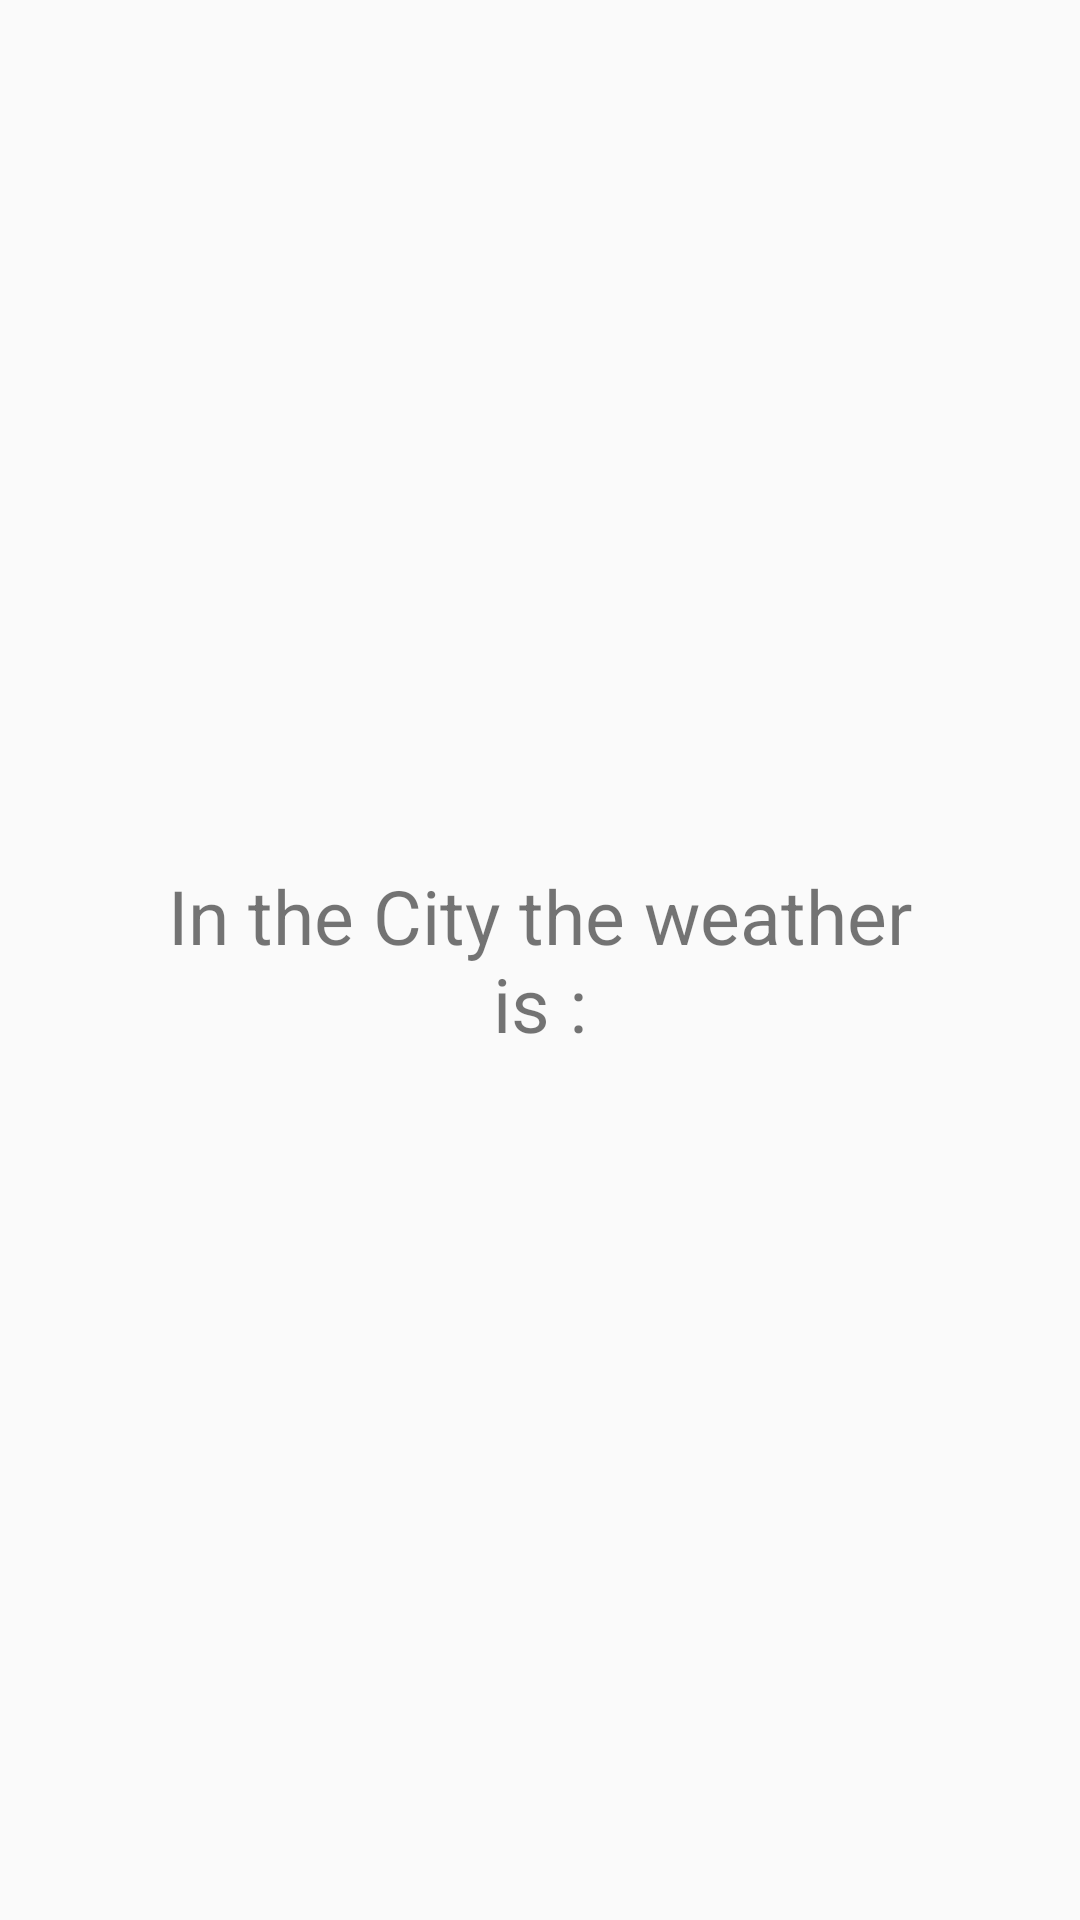

Layout XML and referenced resources for this Android screen:
<!-- AndroidManifest.xml: application theme Theme.Weatherchek -->
<!-- res/layout/activity_searchresult.xml -->
<?xml version="1.0" encoding="utf-8"?>
<LinearLayout xmlns:android="http://schemas.android.com/apk/res/android"
    xmlns:tools="http://schemas.android.com/tools"
    android:layout_width="match_parent"
    android:layout_height="match_parent"
    android:gravity="center"
    tools:context=".searchresult">

    <TextView
        android:layout_marginHorizontal="50dp"
        android:textSize="25sp"
        android:gravity="center"
        android:layout_width="wrap_content"
        android:layout_height="wrap_content"
        android:text="@string/in_the_city_the_weather_is"/>

</LinearLayout>
<!-- resources referenced by this layout -->
<resources>
  <string name="in_the_city_the_weather_is">In the City the weather is :</string>
  <style name="Theme.Weatherchek" parent="Theme.AppCompat.DayNight.NoActionBar">
          
          <item name="colorPrimary">@color/purple_500</item>
          <item name="colorPrimaryVariant">@color/purple_700</item>
          <item name="colorOnPrimary">@color/white</item>
          
          <item name="colorSecondary">@color/teal_200</item>
          <item name="colorSecondaryVariant">@color/teal_700</item>
          <item name="colorOnSecondary">@color/black</item>
          
          <item name="android:statusBarColor" tools:targetApi="l">?attr/colorPrimaryVariant</item>
          
      </style>
  <!-- not gathered from this repository: default colours our renderer supplied (Android Studio template values) -->
  <color name="purple_500">#FF6200EE</color>
  <color name="purple_700">#FF3700B3</color>
  <color name="teal_200">#FF03DAC5</color>
  <color name="teal_700">#FF018786</color>
  <color name="black">#FF000000</color>
  <color name="white">#FFFFFFFF</color>
</resources>
